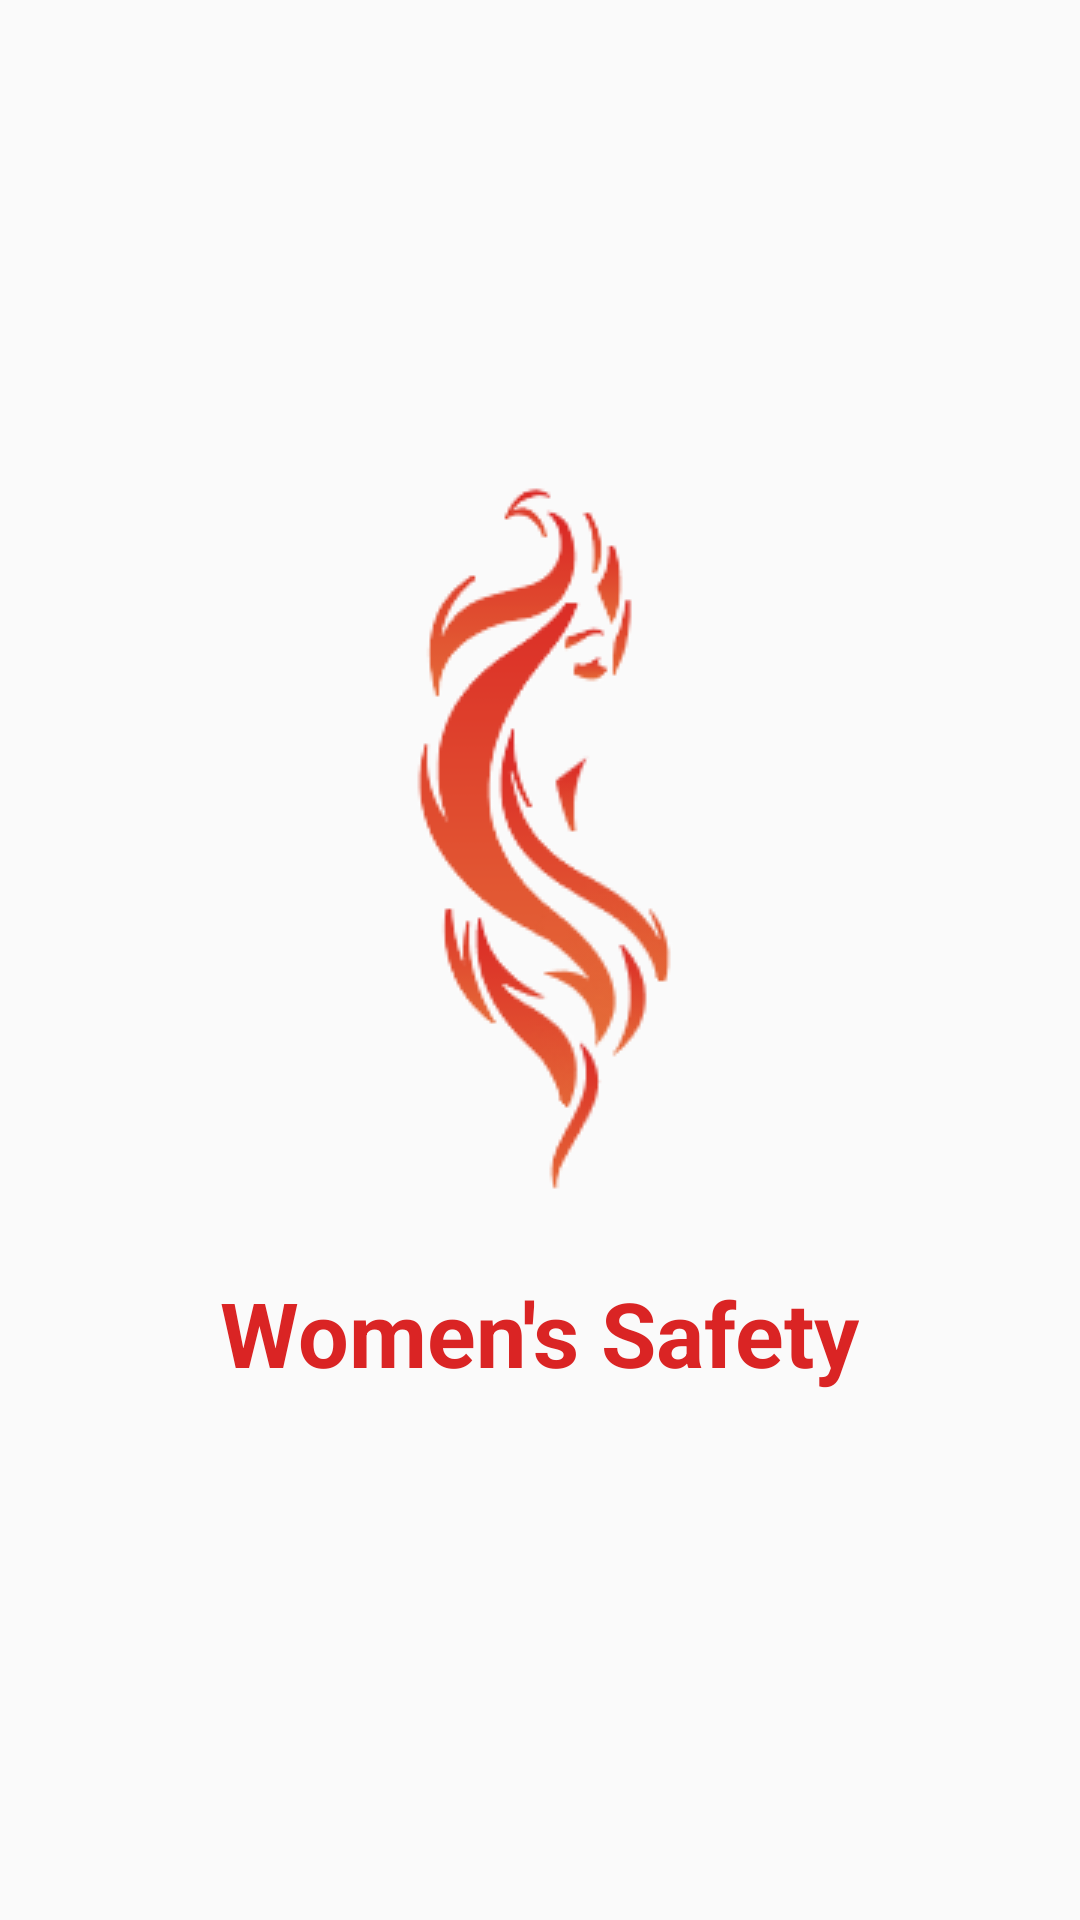

Write the Android layout XML for this screen, with the resource values it uses.
<!-- AndroidManifest.xml: application theme Theme.WomensSafety -->
<!-- res/layout/activity_splash_screen.xml -->
<?xml version="1.0" encoding="utf-8"?>
<RelativeLayout xmlns:android="http://schemas.android.com/apk/res/android"
    xmlns:app="http://schemas.android.com/apk/res-auto"
    xmlns:tools="http://schemas.android.com/tools"
    android:layout_width="match_parent"
    android:layout_height="match_parent"
    tools:context=".activity.SplashScreenActivity">

    <ImageView
        android:layout_width="wrap_content"
        android:layout_height="wrap_content"
        android:background="@drawable/logot"
        android:layout_centerHorizontal="true"
        android:layout_marginTop="160dp"
        android:id="@+id/icon1"
        />
    <TextView
        android:id="@+id/text1"
        android:layout_width="wrap_content"
        android:layout_height="wrap_content"
        android:text="Women's Safety"
        android:textColor="@color/red"
        android:textSize="30dp"
        android:textStyle="bold"
        android:layout_below="@+id/icon1"
        android:gravity="center"
        android:layout_centerHorizontal="true"
        android:layout_marginTop="10dp"
        />

</RelativeLayout>
<!-- resources referenced by this layout -->
<resources>
  <color name="red">#DA2424</color>
  <!-- drawable logot: png bitmap (drawable, 18178 bytes) -->
  <style name="Theme.WomensSafety" parent="Theme.AppCompat.DayNight.NoActionBar">
          
          <item name="colorPrimary">@color/red</item>
          <item name="colorPrimaryVariant">#F34242</item>
          <item name="colorOnPrimary">@color/white</item>
          
          <item name="colorSecondary">@color/teal_200</item>
          <item name="colorSecondaryVariant">@color/teal_700</item>
          <item name="colorOnSecondary">@color/black</item>
          
          <item name="android:statusBarColor">?attr/colorPrimaryVariant</item>
          
      </style>
  <color name="white">#FFFFFFFF</color>
  <color name="teal_200">#FF03DAC5</color>
  <color name="teal_700">#FF018786</color>
  <color name="black">#FF000000</color>
</resources>
